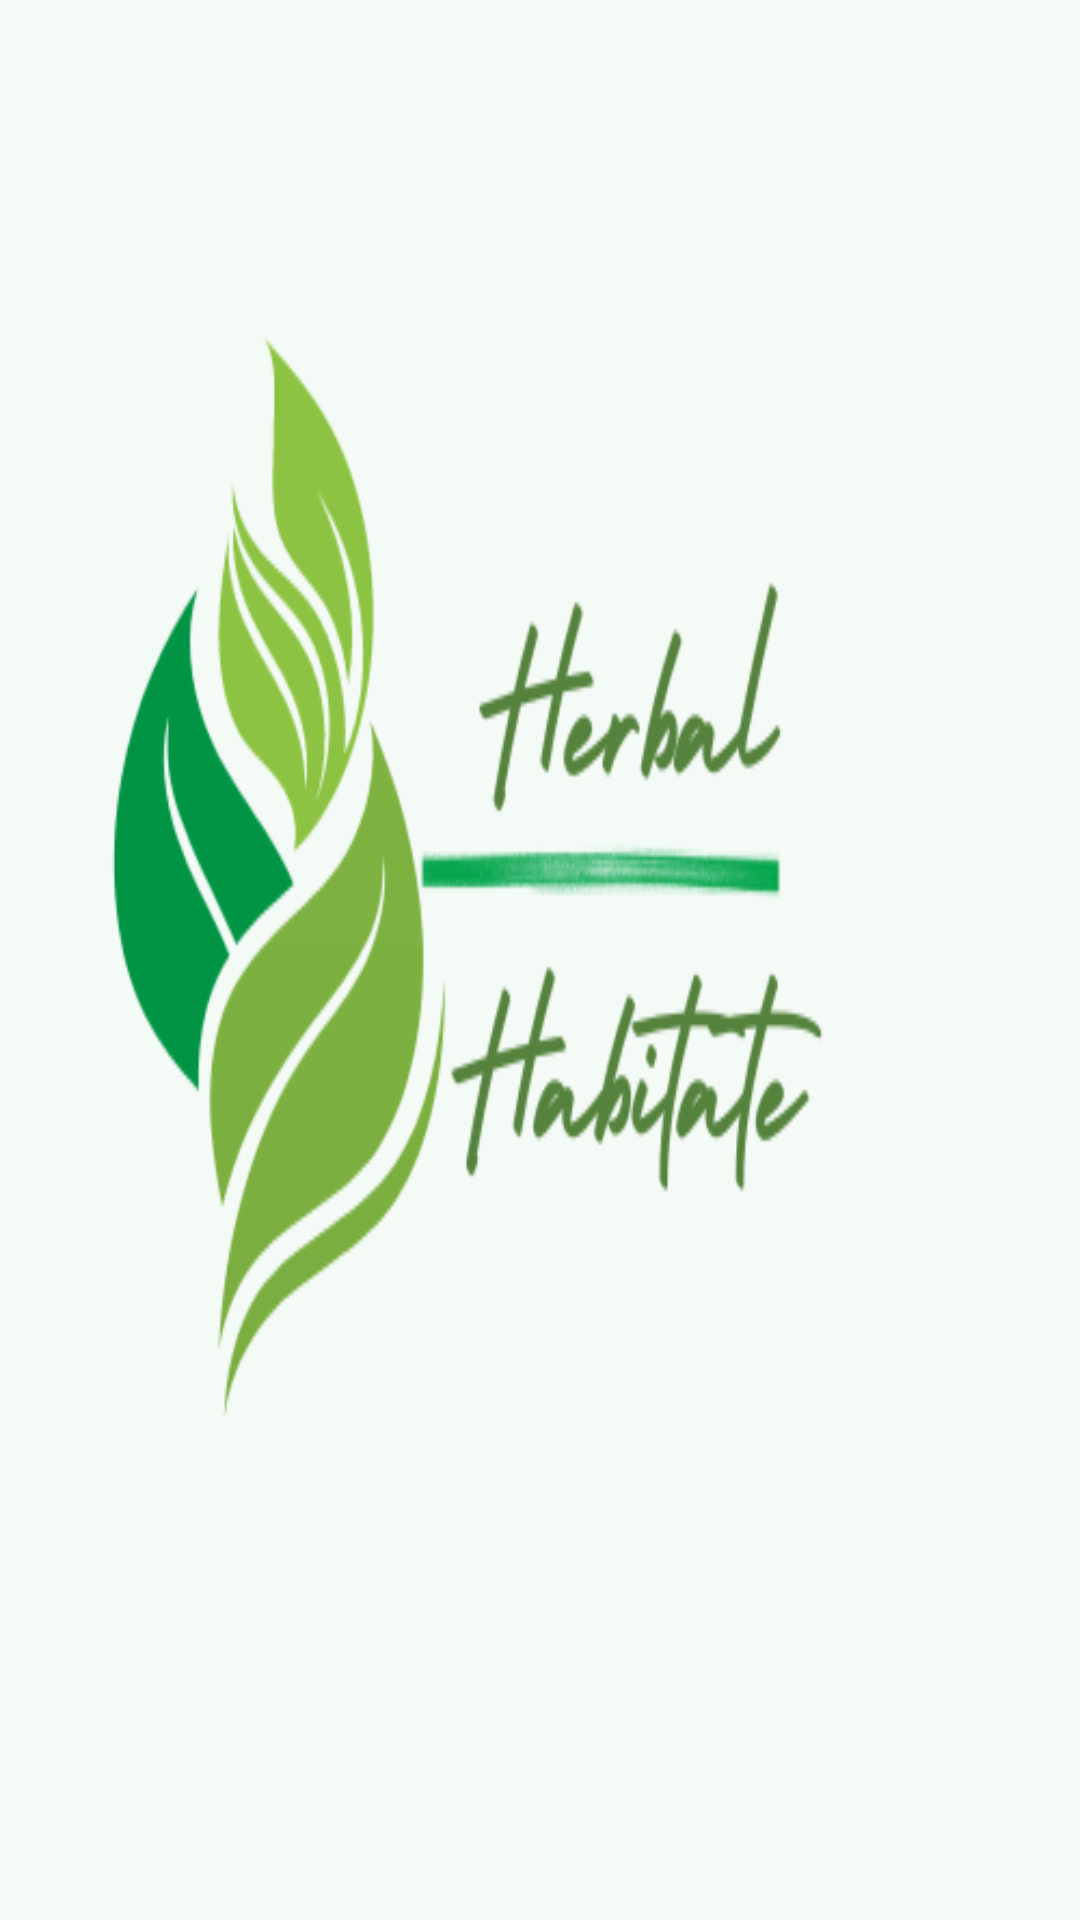

Reconstruct the res/layout file that produces this screen, plus the resources it refers to.
<!-- AndroidManifest.xml: application theme Theme.AdminHerbal -->
<!-- res/layout/fragment_splash.xml -->
<?xml version="1.0" encoding="utf-8"?>
<androidx.constraintlayout.widget.ConstraintLayout xmlns:android="http://schemas.android.com/apk/res/android"
    xmlns:app="http://schemas.android.com/apk/res-auto"
    xmlns:tools="http://schemas.android.com/tools"
    android:layout_width="match_parent"
    android:background="@drawable/herbalapplogo"
    android:layout_height="match_parent">

</androidx.constraintlayout.widget.ConstraintLayout>
<!-- resources referenced by this layout -->
<resources>
  <!-- drawable herbalapplogo: png bitmap (drawable, 35408 bytes) -->
  <style name="Theme.AdminHerbal" parent="Base.Theme.AdminHerbal" />
  <style name="Base.Theme.AdminHerbal" parent="Theme.Material3.DayNight.NoActionBar">
          <item name="android:statusBarColor">@color/irishgreen</item>
          <item name="android:windowLightStatusBar">true</item>
      </style>
  <color name="irishgreen">#139F38</color>
</resources>
